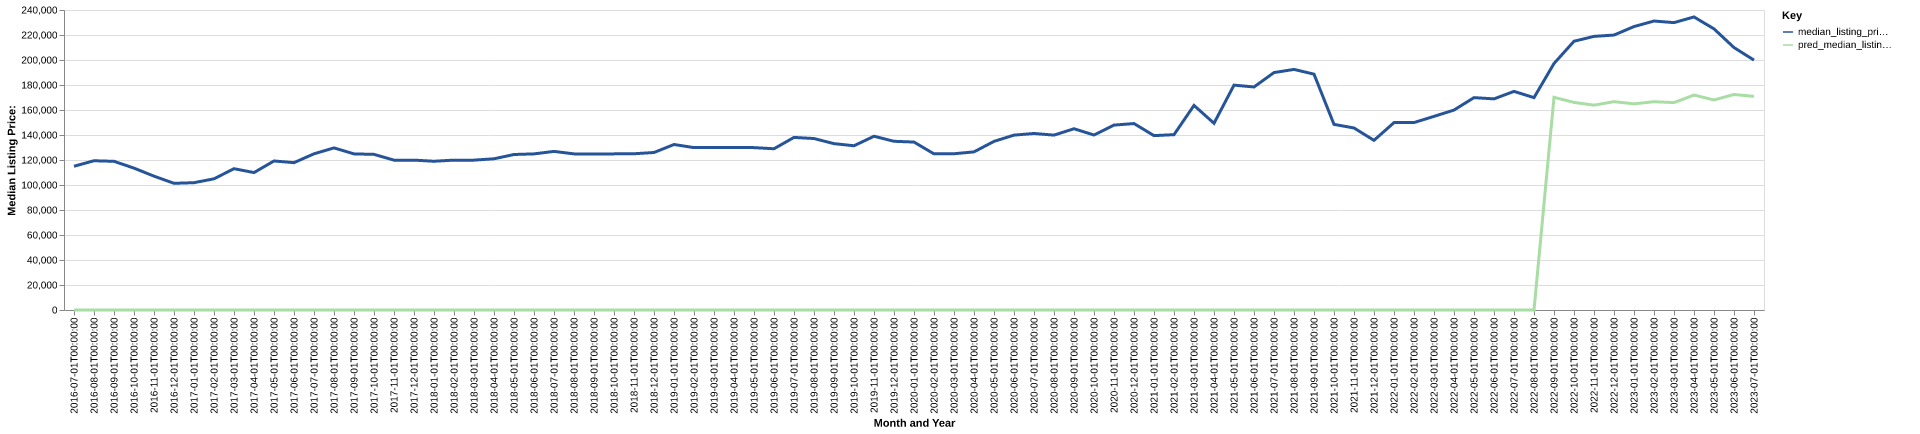

Data behind this chart, as committed beside it:
date, time_idx, median_listing_price, thirty_year_interest_rate_five, month, county_name, active_listing_count, median_days_on_market, pred_median_listing_price, month_year
2016-07-01, 0, 115000, 3.72, 7, texas, mo, 247.0, 115.0, 0, Jul-2016
2016-08-01, 1, 119400, 3.73, 8, texas, mo, 253.0, 107.0, 0, Aug-2016
2016-09-01, 2, 118950, 3.66, 9, texas, mo, 252.0, 118.0, 0, Sep-2016
2016-10-01, 3, 113500, 3.64, 10, texas, mo, 254.0, 116.0, 0, Oct-2016
2016-11-01, 4, 107075, 3.66, 11, texas, mo, 247.0, 117.0, 0, Nov-2016
2016-12-01, 5, 101350, 3.48, 12, texas, mo, 223.0, 128.0, 0, Dec-2016
2017-01-01, 6, 101850, 3.45, 1, texas, mo, 209.0, 133.0, 0, Jan-2017
2017-02-01, 7, 104950, 3.5, 2, texas, mo, 219.0, 131.0, 0, Feb-2017
2017-03-01, 8, 113050, 3.52, 3, texas, mo, 220.0, 131.0, 0, Mar-2017
2017-04-01, 9, 109950, 4.03, 4, texas, mo, 224.0, 115.0, 0, Apr-2017
2017-05-01, 10, 119225, 4.32, 5, texas, mo, 229.0, 101.0, 0, May-2017
2017-06-01, 11, 117875, 4.2, 6, texas, mo, 225.0, 105.0, 0, Jun-2017
2017-07-01, 12, 124950, 4.19, 7, texas, mo, 214.0, 103.0, 0, Jul-2017
2017-08-01, 13, 129675, 4.3, 8, texas, mo, 207.0, 106.0, 0, Aug-2017
2017-09-01, 14, 124900, 4.1, 9, texas, mo, 209.0, 111.0, 0, Sep-2017
2017-10-01, 15, 124500, 4.05, 10, texas, mo, 207.0, 107.0, 0, Oct-2017
2017-11-01, 16, 119900, 3.94, 11, texas, mo, 216.0, 108.0, 0, Nov-2017
2017-12-01, 17, 119900, 4.03, 12, texas, mo, 213.0, 120.0, 0, Dec-2017
2018-01-01, 18, 119000, 3.93, 1, texas, mo, 187.0, 133.0, 0, Jan-2018
2018-02-01, 19, 119900, 3.83, 2, texas, mo, 182.0, 143.0, 0, Feb-2018
2018-03-01, 20, 119900, 3.94, 3, texas, mo, 200.0, 130.0, 0, Mar-2018
2018-04-01, 21, 120975, 3.95, 4, texas, mo, 200.0, 104.0, 0, Apr-2018
2018-05-01, 22, 124400, 3.99, 5, texas, mo, 206.0, 97.0, 0, May-2018
2018-06-01, 23, 124900, 4.15, 6, texas, mo, 223.0, 96.0, 0, Jun-2018
2018-07-01, 24, 126875, 4.4, 7, texas, mo, 219.0, 101.0, 0, Jul-2018
2018-08-01, 25, 124900, 4.46, 8, texas, mo, 228.0, 103.0, 0, Aug-2018
2018-09-01, 26, 124900, 4.58, 9, texas, mo, 216.0, 116.0, 0, Sep-2018
2018-10-01, 27, 124900, 4.66, 10, texas, mo, 207.0, 116.0, 0, Oct-2018
2018-11-01, 28, 125000, 4.62, 11, texas, mo, 210.0, 113.0, 0, Nov-2018
2018-12-01, 29, 126000, 4.54, 12, texas, mo, 207.0, 120.0, 0, Dec-2018
2019-01-01, 30, 132400, 4.6, 1, texas, mo, 202.0, 119.0, 0, Jan-2019
2019-02-01, 31, 129900, 4.72, 2, texas, mo, 191.0, 127.0, 0, Feb-2019
2019-03-01, 32, 129943, 4.9, 3, texas, mo, 193.0, 118.0, 0, Mar-2019
2019-04-01, 33, 129968, 4.94, 4, texas, mo, 193.0, 108.0, 0, Apr-2019
2019-05-01, 34, 129900, 4.75, 5, texas, mo, 184.0, 102.0, 0, May-2019
2019-06-01, 35, 129000, 4.51, 6, texas, mo, 184.0, 99.0, 0, Jun-2019
2019-07-01, 36, 138075, 4.41, 7, texas, mo, 173.0, 112.0, 0, Jul-2019
2019-08-01, 37, 137173, 4.41, 8, texas, mo, 175.0, 106.0, 0, Aug-2019
2019-09-01, 38, 133082, 4.2, 9, texas, mo, 180.0, 100.0, 0, Sep-2019
2019-10-01, 39, 131405, 4.14, 10, texas, mo, 183.0, 95.0, 0, Oct-2019
2019-11-01, 40, 139000, 3.84, 11, texas, mo, 179.0, 94.0, 0, Nov-2019
2019-12-01, 41, 134975, 3.81, 12, texas, mo, 177.0, 109.0, 0, Dec-2019
2020-01-01, 42, 134350, 3.75, 1, texas, mo, 167.0, 122.0, 0, Jan-2020
2020-02-01, 43, 124900, 3.73, 2, texas, mo, 160.0, 127.0, 0, Feb-2020
2020-03-01, 44, 125000, 3.78, 3, texas, mo, 156.0, 132.0, 0, Mar-2020
2020-04-01, 45, 126500, 3.75, 4, texas, mo, 146.0, 102.0, 0, Apr-2020
2020-05-01, 46, 134900, 3.74, 5, texas, mo, 130.0, 100.0, 0, May-2020
2020-06-01, 47, 139900, 3.72, 6, texas, mo, 126.0, 101.0, 0, Jun-2020
2020-07-01, 48, 141225, 3.49, 7, texas, mo, 121.0, 98.0, 0, Jul-2020
2020-08-01, 49, 139900, 3.65, 8, texas, mo, 107.0, 116.0, 0, Aug-2020
2020-09-01, 50, 145000, 3.33, 9, texas, mo, 85.0, 120.0, 0, Sep-2020
2020-10-01, 51, 140000, 3.28, 10, texas, mo, 77.0, 121.0, 0, Oct-2020
2020-11-01, 52, 147925, 3.21, 11, texas, mo, 67.0, 117.0, 0, Nov-2020
2020-12-01, 53, 149150, 3.07, 12, texas, mo, 66.0, 92.0, 0, Dec-2020
2021-01-01, 54, 139500, 2.99, 1, texas, mo, 48.0, 100.0, 0, Jan-2021
2021-02-01, 55, 140275, 2.93, 2, texas, mo, 42.0, 66.0, 0, Feb-2021
2021-03-01, 56, 163675, 2.88, 3, texas, mo, 38.0, 50.0, 0, Mar-2021
2021-04-01, 57, 149375, 2.84, 4, texas, mo, 40.0, 30.0, 0, Apr-2021
2021-05-01, 58, 179900, 2.71, 5, texas, mo, 37.0, 38.0, 0, May-2021
2021-06-01, 59, 178425, 2.79, 6, texas, mo, 49.0, 34.0, 0, Jun-2021
... 25 more rows
